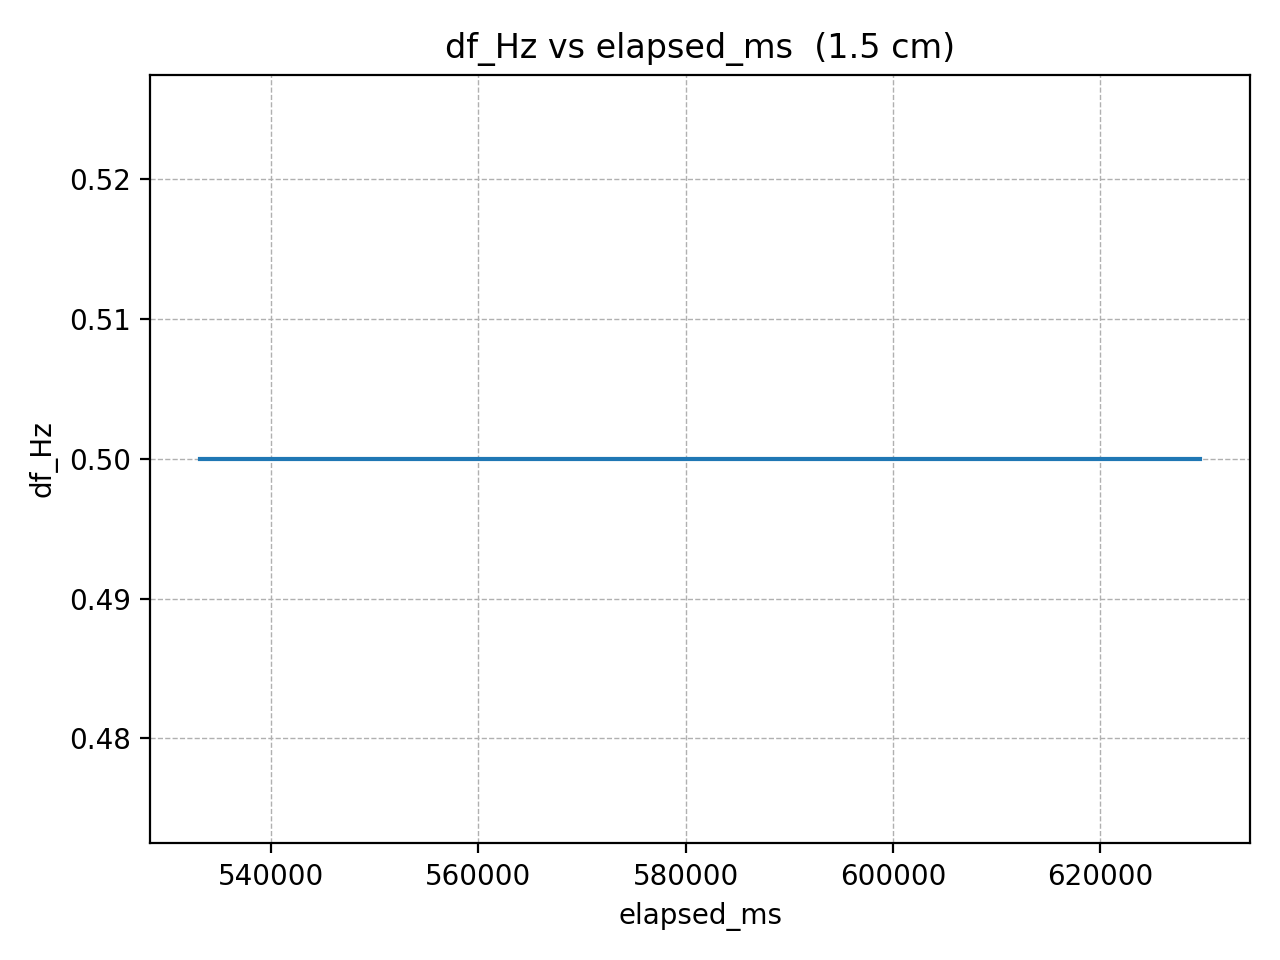

The data file committed next to this chart (first rows):
elapsed_ms, df_Hz
533209, 0.5
535260, 0.5
537311, 0.5
539362, 0.5
541413, 0.5
543464, 0.5
545515, 0.5
547566, 0.5
549617, 0.5
551668, 0.5
553719, 0.5
555770, 0.5
557821, 0.5
559872, 0.5
561923, 0.5
563974, 0.5
566025, 0.5
568076, 0.5
570127, 0.5
572178, 0.5
574229, 0.5
576280, 0.5
578331, 0.5
580382, 0.5
582433, 0.5
584484, 0.5
586535, 0.5
588586, 0.5
590637, 0.5
592688, 0.5
594739, 0.5
596790, 0.5
598841, 0.5
600892, 0.5
602943, 0.5
604994, 0.5
607045, 0.5
609096, 0.5
611147, 0.5
613198, 0.5
615249, 0.5
617300, 0.5
619351, 0.5
621402, 0.5
623453, 0.5
625504, 0.5
627555, 0.5
629606, 0.5
